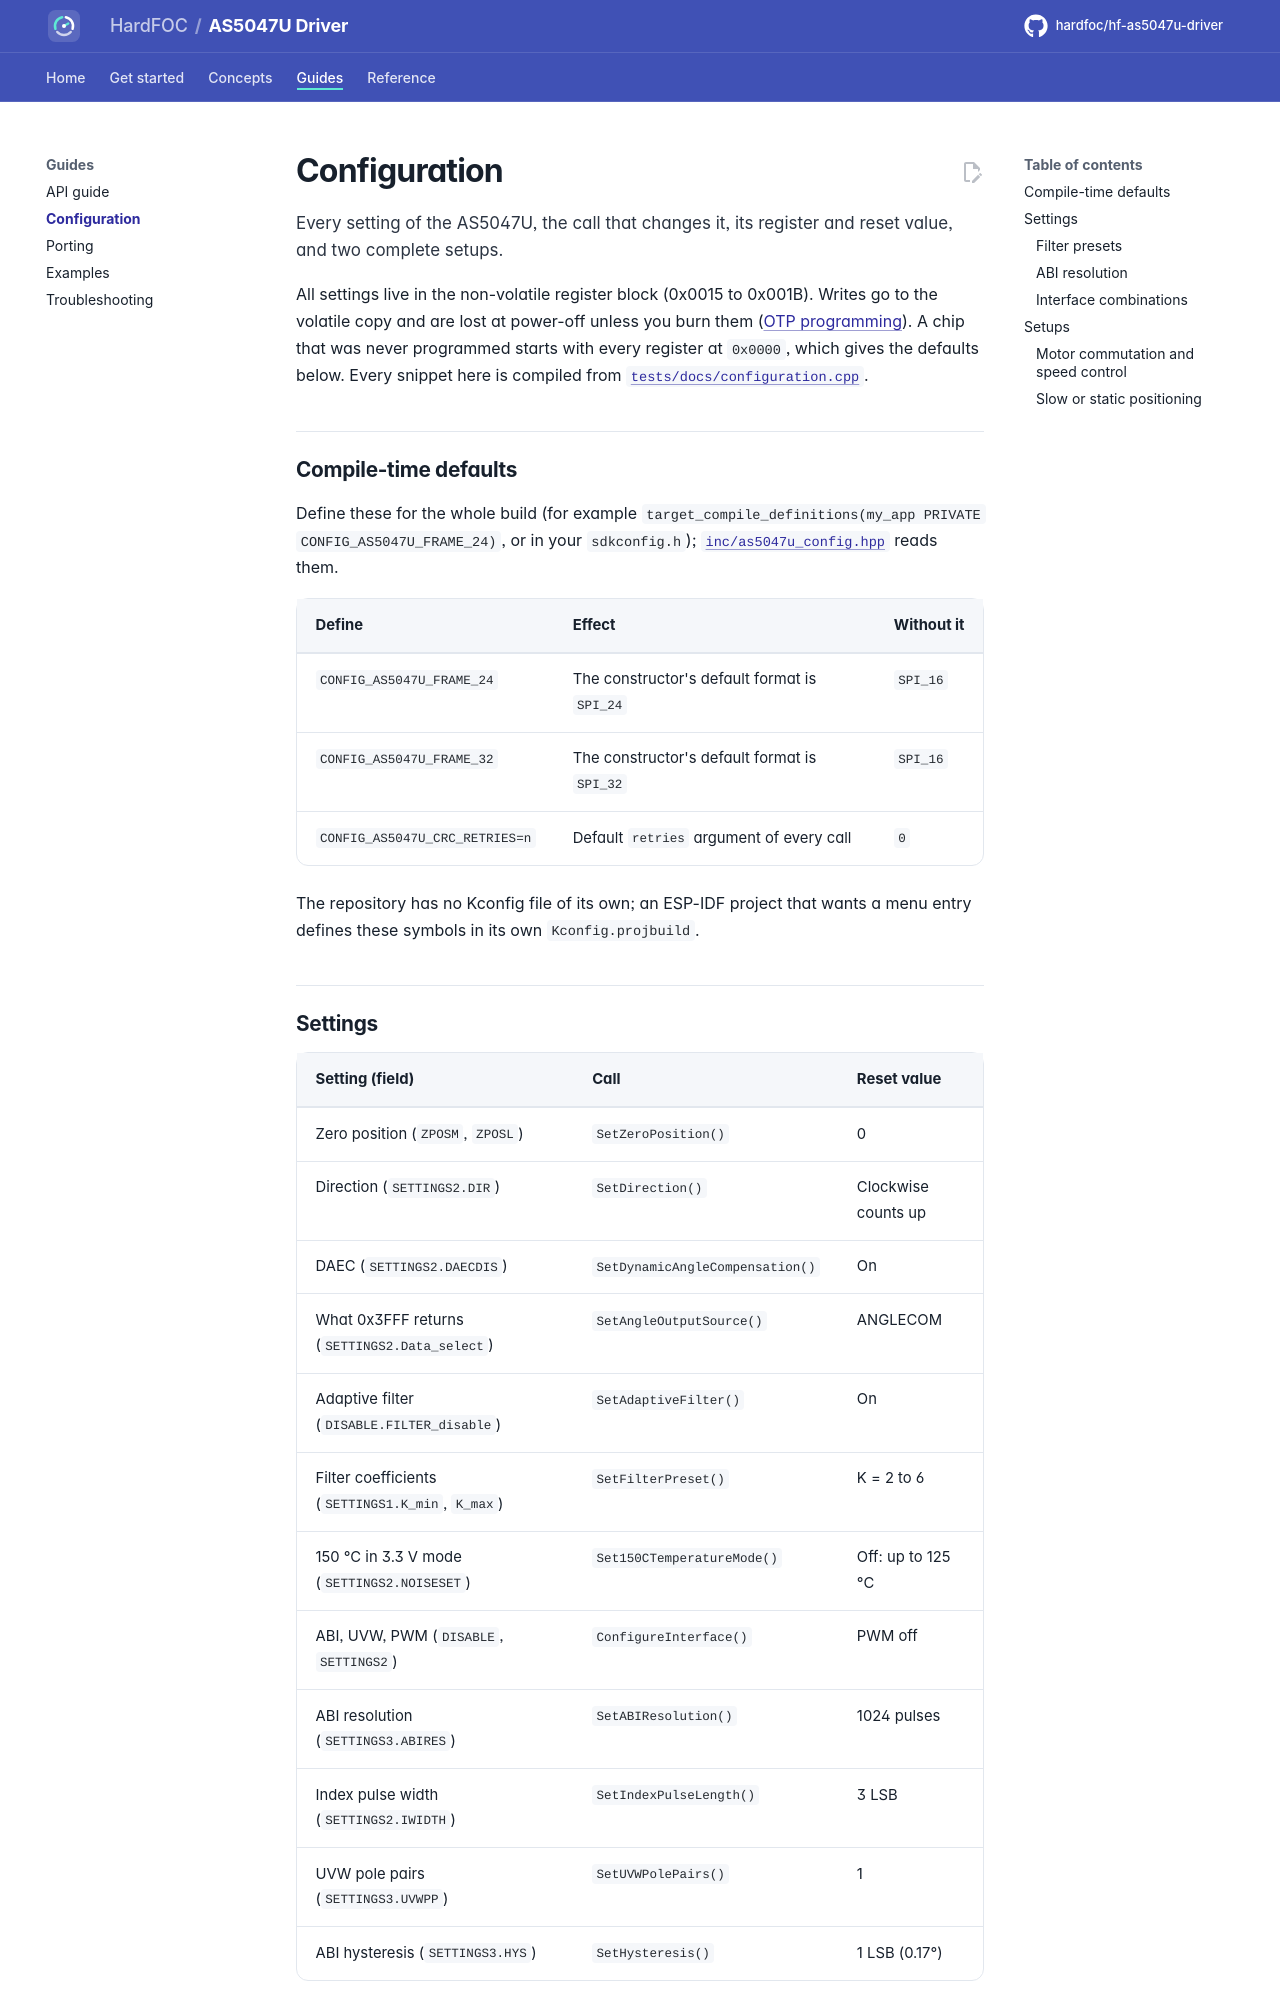

repository: hardfoc/hf-as5047u-driver · page: dev/configuration/index.html · generator: mkdocs

# Configuration

Every setting of the AS5047U, the call that changes it, its register and reset value, and two complete setups.

All settings live in the non-volatile register block (0x0015 to 0x001B). Writes go to the volatile copy and are
lost at power-off unless you burn them ([OTP programming](otp.md)). A chip that was never programmed starts with
every register at `0x0000`, which gives the defaults below. Every snippet here is compiled from
[`tests/docs/configuration.cpp`](../tests/docs/configuration.cpp).

## Compile-time defaults

Define these for the whole build (for example `target_compile_definitions(my_app PRIVATE CONFIG_AS5047U_FRAME_24)`,
or in your `sdkconfig.h`); [`inc/as5047u_config.hpp`](../inc/as5047u_config.hpp) reads them.

| Define | Effect | Without it |
| --- | --- | --- |
| `CONFIG_AS5047U_FRAME_24` | The constructor's default format is `SPI_24` | `SPI_16` |
| `CONFIG_AS5047U_FRAME_32` | The constructor's default format is `SPI_32` | `SPI_16` |
| `CONFIG_AS5047U_CRC_RETRIES=n` | Default `retries` argument of every call | `0` |

The repository has no Kconfig file of its own; an ESP-IDF project that wants a menu entry defines these symbols in
its own `Kconfig.projbuild`.
